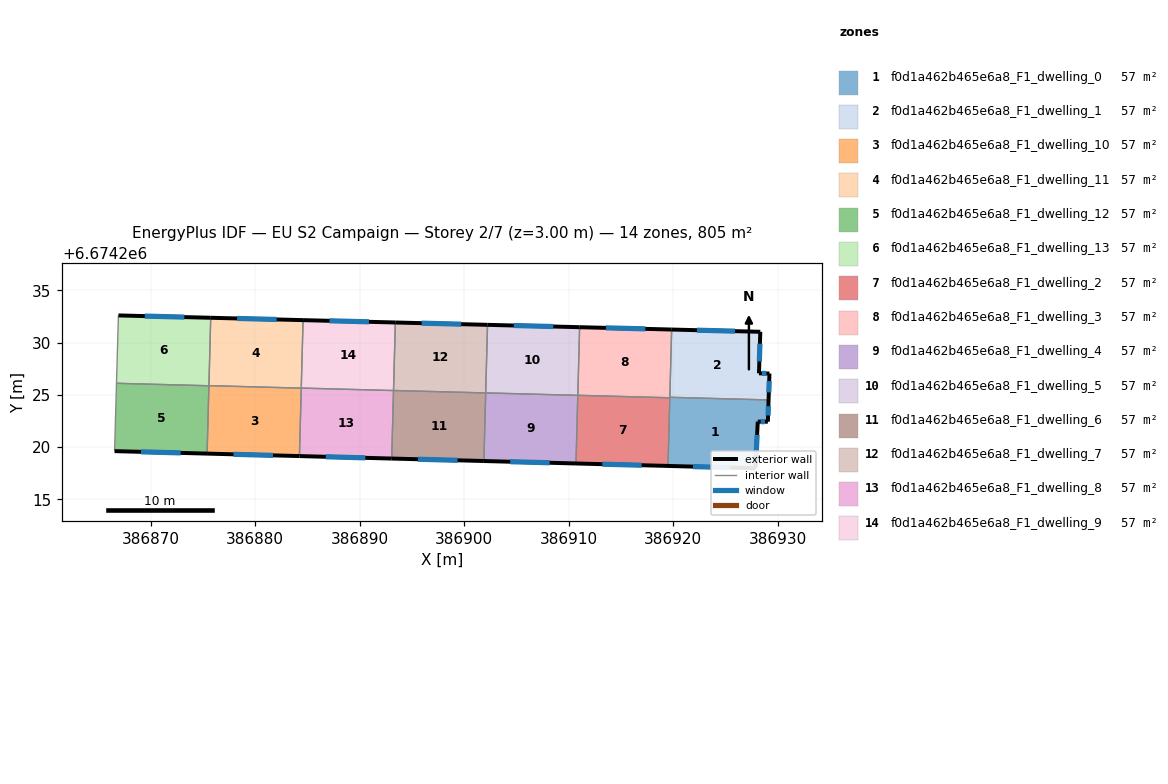
=== STOREY PLAN SPEC (per zone: floor XY polygon, exterior-wall plan segments, windows/doors) ===
zone 1: f0d1a462b465e6a8_F1_dwelling_0  (57.5 m²)
  floor: (386929.14, 6674224.52) (386929.07, 6674222.44) (386928.10, 6674222.45) (386927.88, 6674217.98) (386919.52, 6674218.20) (386919.69, 6674224.77)
  exterior wall: (386927.88, 6674217.98) – (386928.10, 6674222.45)  [4.5 m]
    window: (386927.95, 6674219.26) – (386928.04, 6674221.17)  [2.5 m²]
  exterior wall: (386919.52, 6674218.20) – (386927.88, 6674217.98)  [8.4 m]
    window: (386921.91, 6674218.14) – (386925.49, 6674218.04)  [4.6 m²]
  exterior wall: (386929.07, 6674222.44) – (386929.14, 6674224.52)  [2.1 m]
    window: (386929.09, 6674223.03) – (386929.12, 6674223.92)  [1.1 m²]
  exterior wall: (386928.10, 6674222.45) – (386929.07, 6674222.44)  [1.0 m]
    window: (386928.38, 6674222.44) – (386928.79, 6674222.44)  [0.5 m²]
  interior walls: 3
zone 2: f0d1a462b465e6a8_F1_dwelling_1  (57.5 m²)
  floor: (386928.35, 6674231.04) (386928.22, 6674227.07) (386929.22, 6674227.04) (386929.14, 6674224.52) (386919.69, 6674224.77) (386919.86, 6674231.26)
  exterior wall: (386928.35, 6674231.04) – (386919.86, 6674231.26)  [8.5 m]
    window: (386925.92, 6674231.10) – (386922.29, 6674231.19)  [4.7 m²]
  exterior wall: (386928.22, 6674227.07) – (386928.35, 6674231.04)  [4.0 m]
    window: (386928.26, 6674228.20) – (386928.31, 6674229.90)  [2.2 m²]
  exterior wall: (386929.22, 6674227.04) – (386928.22, 6674227.07)  [1.0 m]
    window: (386928.94, 6674227.05) – (386928.51, 6674227.06)  [0.6 m²]
  exterior wall: (386929.14, 6674224.52) – (386929.22, 6674227.04)  [2.5 m]
    window: (386929.16, 6674225.24) – (386929.20, 6674226.32)  [1.4 m²]
  interior walls: 2
zone 3: f0d1a462b465e6a8_F1_dwelling_10  (57.5 m²)
  floor: (386884.42, 6674225.65) (386884.25, 6674219.15) (386875.41, 6674219.38) (386875.58, 6674225.89)
  exterior wall: (386875.41, 6674219.38) – (386884.25, 6674219.15)  [8.8 m]
    window: (386877.93, 6674219.32) – (386881.72, 6674219.22)  [4.9 m²]
  interior walls: 3
zone 4: f0d1a462b465e6a8_F1_dwelling_11  (57.5 m²)
  floor: (386884.59, 6674232.16) (386884.42, 6674225.65) (386875.58, 6674225.89) (386875.76, 6674232.38)
  exterior wall: (386884.59, 6674232.16) – (386875.76, 6674232.38)  [8.8 m]
    window: (386882.07, 6674232.22) – (386878.28, 6674232.32)  [4.9 m²]
  interior walls: 3
zone 5: f0d1a462b465e6a8_F1_dwelling_12  (57.5 m²)
  floor: (386875.58, 6674225.88) (386875.41, 6674219.38) (386866.56, 6674219.62) (386866.74, 6674226.11)
  exterior wall: (386866.56, 6674219.62) – (386875.41, 6674219.38)  [8.9 m]
    window: (386869.09, 6674219.55) – (386872.88, 6674219.45)  [4.9 m²]
  interior walls: 3
zone 6: f0d1a462b465e6a8_F1_dwelling_13  (57.5 m²)
  floor: (386875.76, 6674232.38) (386875.58, 6674225.88) (386866.74, 6674226.11) (386866.92, 6674232.61)
  exterior wall: (386875.76, 6674232.38) – (386866.92, 6674232.61)  [8.8 m]
    window: (386873.23, 6674232.45) – (386869.45, 6674232.54)  [4.9 m²]
  interior walls: 3
zone 7: f0d1a462b465e6a8_F1_dwelling_2  (57.5 m²)
  floor: (386919.69, 6674224.73) (386919.52, 6674218.20) (386910.71, 6674218.44) (386910.88, 6674224.96)
  exterior wall: (386910.71, 6674218.44) – (386919.52, 6674218.20)  [8.8 m]
    window: (386913.22, 6674218.37) – (386917.00, 6674218.27)  [4.9 m²]
  interior walls: 3
zone 8: f0d1a462b465e6a8_F1_dwelling_3  (57.5 m²)
  floor: (386919.86, 6674231.26) (386919.69, 6674224.73) (386910.88, 6674224.96) (386911.06, 6674231.48)
  exterior wall: (386919.86, 6674231.26) – (386911.06, 6674231.48)  [8.8 m]
    window: (386917.35, 6674231.32) – (386913.57, 6674231.42)  [4.9 m²]
  interior walls: 4
zone 9: f0d1a462b465e6a8_F1_dwelling_4  (57.5 m²)
  floor: (386910.88, 6674224.96) (386910.71, 6674218.44) (386901.90, 6674218.67) (386902.07, 6674225.19)
  exterior wall: (386901.90, 6674218.67) – (386910.71, 6674218.44)  [8.8 m]
    window: (386904.41, 6674218.61) – (386908.19, 6674218.51)  [4.9 m²]
  interior walls: 3
zone 10: f0d1a462b465e6a8_F1_dwelling_5  (57.5 m²)
  floor: (386911.06, 6674231.48) (386910.88, 6674224.96) (386902.07, 6674225.19) (386902.24, 6674231.71)
  exterior wall: (386911.06, 6674231.48) – (386902.24, 6674231.71)  [8.8 m]
    window: (386908.54, 6674231.55) – (386904.76, 6674231.64)  [4.9 m²]
  interior walls: 3
zone 11: f0d1a462b465e6a8_F1_dwelling_6  (57.5 m²)
  floor: (386902.07, 6674225.19) (386901.90, 6674218.67) (386893.08, 6674218.91) (386893.25, 6674225.42)
  exterior wall: (386893.08, 6674218.91) – (386901.90, 6674218.67)  [8.8 m]
    window: (386895.60, 6674218.84) – (386899.38, 6674218.74)  [4.9 m²]
  interior walls: 3
zone 12: f0d1a462b465e6a8_F1_dwelling_7  (57.5 m²)
  floor: (386902.24, 6674231.71) (386902.07, 6674225.19) (386893.25, 6674225.42) (386893.42, 6674231.93)
  exterior wall: (386902.24, 6674231.71) – (386893.42, 6674231.93)  [8.8 m]
    window: (386899.72, 6674231.77) – (386895.94, 6674231.87)  [4.9 m²]
  interior walls: 3
zone 13: f0d1a462b465e6a8_F1_dwelling_8  (57.5 m²)
  floor: (386893.25, 6674225.42) (386893.08, 6674218.91) (386884.25, 6674219.15) (386884.42, 6674225.66)
  exterior wall: (386884.25, 6674219.15) – (386893.08, 6674218.91)  [8.8 m]
    window: (386886.77, 6674219.08) – (386890.55, 6674218.98)  [4.9 m²]
  interior walls: 3
zone 14: f0d1a462b465e6a8_F1_dwelling_9  (57.5 m²)
  floor: (386893.42, 6674231.93) (386893.25, 6674225.42) (386884.42, 6674225.66) (386884.59, 6674232.16)
  exterior wall: (386893.42, 6674231.93) – (386884.59, 6674232.16)  [8.8 m]
    window: (386890.90, 6674232.00) – (386887.12, 6674232.09)  [4.9 m²]
  interior walls: 3

=== DERIVED (storey summary) ===
Building: EU S2 Campaign
Storey: 2 of 7  (floor level z = 3.00 m)
Storey gross floor area: 804.8 m²
Zones on this storey: 14
  - f0d1a462b465e6a8_F1_dwelling_0: floor 57.5 m²; exterior wall 15.9 m (47.7 m²); 4 window(s) 8.8 m²; WWR 18.4%
  - f0d1a462b465e6a8_F1_dwelling_1: floor 57.5 m²; exterior wall 16.0 m (48.0 m²); 4 window(s) 8.8 m²; WWR 18.4%
  - f0d1a462b465e6a8_F1_dwelling_10: floor 57.5 m²; exterior wall 8.8 m (26.5 m²); 1 window(s) 4.9 m²; WWR 18.4%
  - f0d1a462b465e6a8_F1_dwelling_11: floor 57.5 m²; exterior wall 8.8 m (26.5 m²); 1 window(s) 4.9 m²; WWR 18.4%
  - f0d1a462b465e6a8_F1_dwelling_12: floor 57.5 m²; exterior wall 8.9 m (26.6 m²); 1 window(s) 4.9 m²; WWR 18.4%
  - f0d1a462b465e6a8_F1_dwelling_13: floor 57.5 m²; exterior wall 8.8 m (26.5 m²); 1 window(s) 4.9 m²; WWR 18.4%
  - f0d1a462b465e6a8_F1_dwelling_2: floor 57.5 m²; exterior wall 8.8 m (26.4 m²); 1 window(s) 4.9 m²; WWR 18.4%
  - f0d1a462b465e6a8_F1_dwelling_3: floor 57.5 m²; exterior wall 8.8 m (26.4 m²); 1 window(s) 4.9 m²; WWR 18.4%
  - f0d1a462b465e6a8_F1_dwelling_4: floor 57.5 m²; exterior wall 8.8 m (26.4 m²); 1 window(s) 4.9 m²; WWR 18.4%
  - f0d1a462b465e6a8_F1_dwelling_5: floor 57.5 m²; exterior wall 8.8 m (26.4 m²); 1 window(s) 4.9 m²; WWR 18.4%
  - f0d1a462b465e6a8_F1_dwelling_6: floor 57.5 m²; exterior wall 8.8 m (26.5 m²); 1 window(s) 4.9 m²; WWR 18.4%
  - f0d1a462b465e6a8_F1_dwelling_7: floor 57.5 m²; exterior wall 8.8 m (26.5 m²); 1 window(s) 4.9 m²; WWR 18.4%
  - f0d1a462b465e6a8_F1_dwelling_8: floor 57.5 m²; exterior wall 8.8 m (26.5 m²); 1 window(s) 4.9 m²; WWR 18.4%
  - f0d1a462b465e6a8_F1_dwelling_9: floor 57.5 m²; exterior wall 8.8 m (26.5 m²); 1 window(s) 4.9 m²; WWR 18.4%
Zone adjacency (shared interzone walls):
  - f0d1a462b465e6a8_F1_dwelling_0 ↔ f0d1a462b465e6a8_F1_dwelling_1
  - f0d1a462b465e6a8_F1_dwelling_0 ↔ f0d1a462b465e6a8_F1_dwelling_2
  - f0d1a462b465e6a8_F1_dwelling_0 ↔ f0d1a462b465e6a8_F1_dwelling_3
  - f0d1a462b465e6a8_F1_dwelling_1 ↔ f0d1a462b465e6a8_F1_dwelling_3
  - f0d1a462b465e6a8_F1_dwelling_10 ↔ f0d1a462b465e6a8_F1_dwelling_11
  - f0d1a462b465e6a8_F1_dwelling_10 ↔ f0d1a462b465e6a8_F1_dwelling_12
  - f0d1a462b465e6a8_F1_dwelling_10 ↔ f0d1a462b465e6a8_F1_dwelling_8
  - f0d1a462b465e6a8_F1_dwelling_11 ↔ f0d1a462b465e6a8_F1_dwelling_13
  - f0d1a462b465e6a8_F1_dwelling_11 ↔ f0d1a462b465e6a8_F1_dwelling_9
  - f0d1a462b465e6a8_F1_dwelling_12 ↔ f0d1a462b465e6a8_F1_dwelling_13
  - f0d1a462b465e6a8_F1_dwelling_2 ↔ f0d1a462b465e6a8_F1_dwelling_3
  - f0d1a462b465e6a8_F1_dwelling_2 ↔ f0d1a462b465e6a8_F1_dwelling_4
  - f0d1a462b465e6a8_F1_dwelling_3 ↔ f0d1a462b465e6a8_F1_dwelling_5
  - f0d1a462b465e6a8_F1_dwelling_4 ↔ f0d1a462b465e6a8_F1_dwelling_5
  - f0d1a462b465e6a8_F1_dwelling_4 ↔ f0d1a462b465e6a8_F1_dwelling_6
  - f0d1a462b465e6a8_F1_dwelling_5 ↔ f0d1a462b465e6a8_F1_dwelling_7
  - f0d1a462b465e6a8_F1_dwelling_6 ↔ f0d1a462b465e6a8_F1_dwelling_7
  - f0d1a462b465e6a8_F1_dwelling_6 ↔ f0d1a462b465e6a8_F1_dwelling_8
  - f0d1a462b465e6a8_F1_dwelling_7 ↔ f0d1a462b465e6a8_F1_dwelling_9
  - f0d1a462b465e6a8_F1_dwelling_8 ↔ f0d1a462b465e6a8_F1_dwelling_9